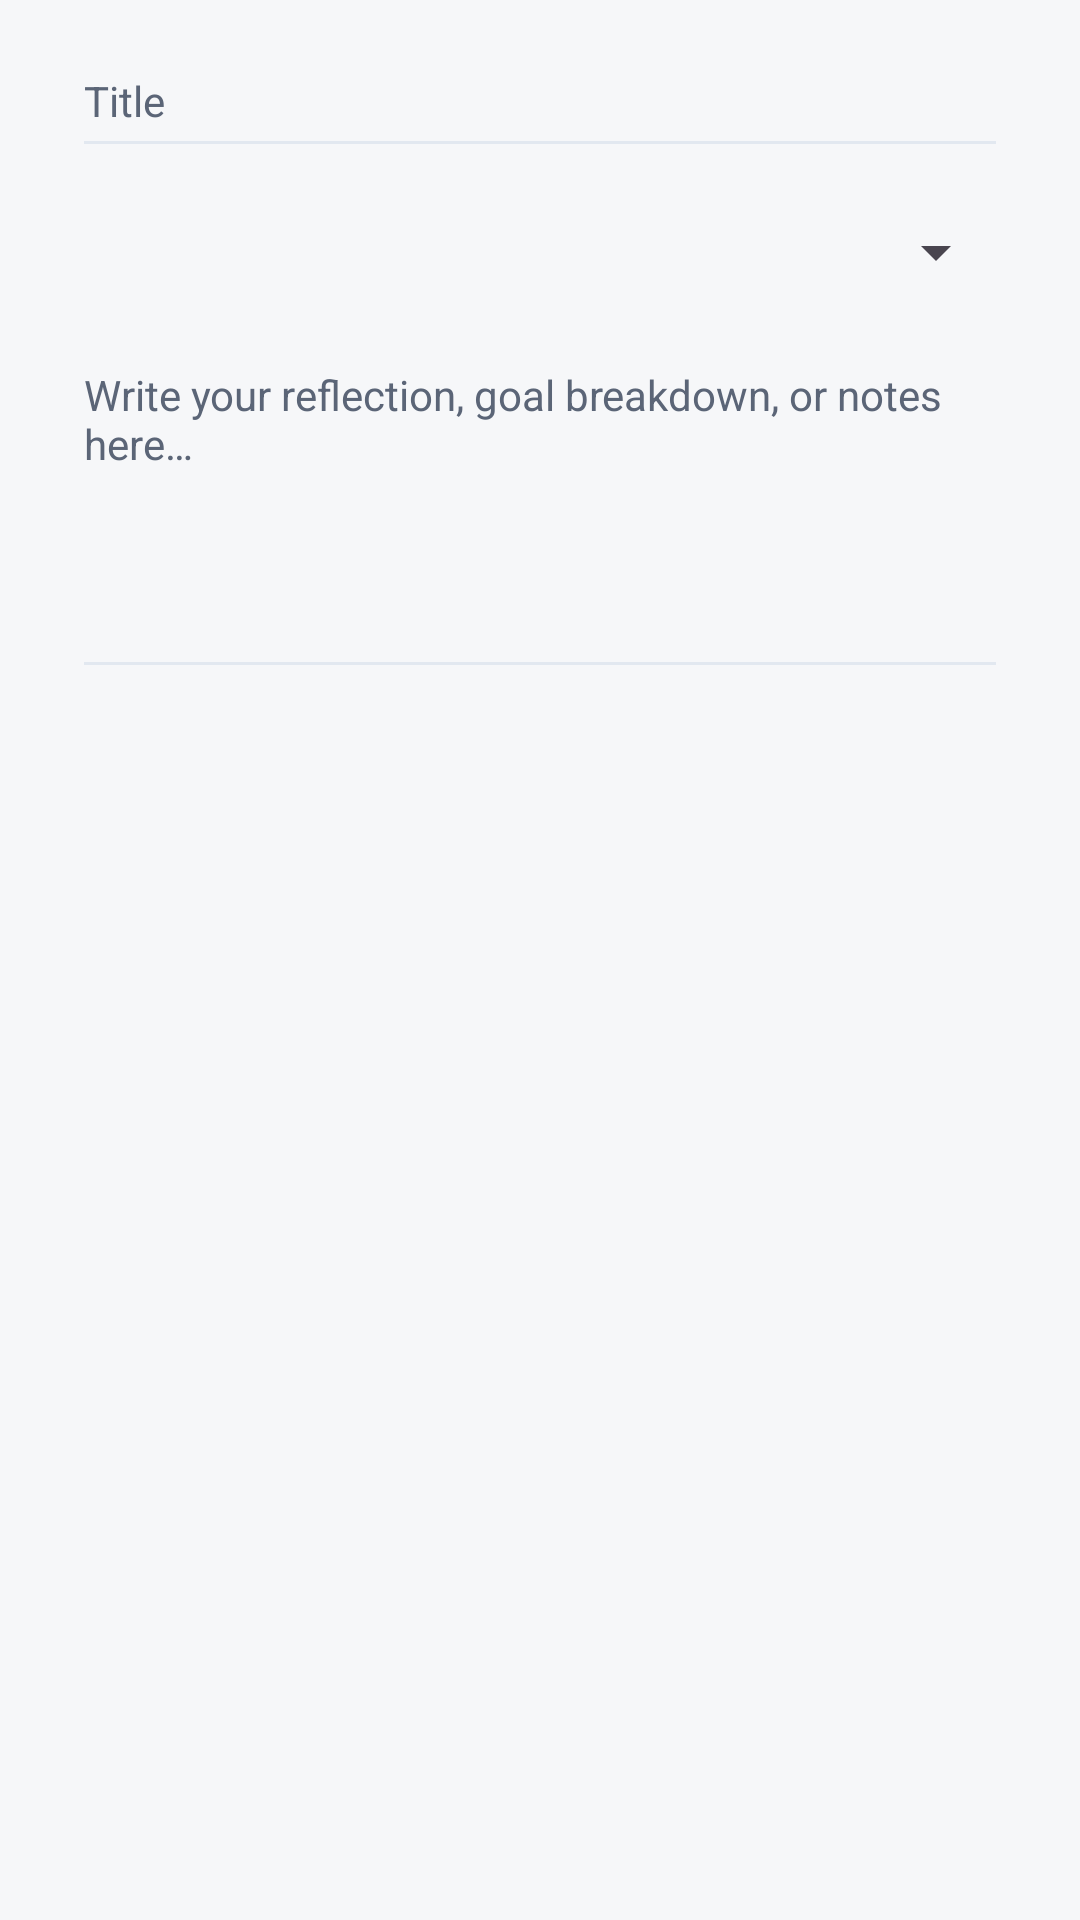

Reconstruct the res/layout file that produces this screen, plus the resources it refers to.
<!-- AndroidManifest.xml: application theme Theme.IroncladOS -->
<!-- res/layout/dialog_note.xml -->
<?xml version="1.0" encoding="utf-8"?>
<ScrollView xmlns:android="http://schemas.android.com/apk/res/android"
    android:layout_width="match_parent"
    android:layout_height="wrap_content"
    android:fillViewport="true">

    <LinearLayout
        android:layout_width="match_parent"
        android:layout_height="wrap_content"
        android:orientation="vertical"
        android:paddingStart="24dp"
        android:paddingTop="8dp"
        android:paddingEnd="24dp">

        <EditText
            android:id="@+id/noteTitleInput"
            android:layout_width="match_parent"
            android:layout_height="wrap_content"
            android:backgroundTint="@color/divider"
            android:hint="@string/note_title_hint"
            android:inputType="textCapSentences"
            android:maxLines="2"
            android:minHeight="48dp"
            android:textAlignment="viewStart"
            android:textColor="@color/text_primary"
            android:textColorHint="@color/text_secondary"
            android:textSize="14sp" />

        <Spinner
            android:id="@+id/noteNotebookInput"
            android:layout_width="match_parent"
            android:layout_height="48dp"
            android:layout_marginTop="4dp"
            android:entries="@array/note_notebooks"
            android:spinnerMode="dropdown" />

        <EditText
            android:id="@+id/noteBodyInput"
            android:layout_width="match_parent"
            android:layout_height="wrap_content"
            android:layout_marginTop="4dp"
            android:backgroundTint="@color/divider"
            android:gravity="top|start"
            android:hint="@string/note_body_hint"
            android:inputType="textMultiLine|textCapSentences"
            android:minLines="6"
            android:textAlignment="viewStart"
            android:textColor="@color/text_primary"
            android:textColorHint="@color/text_secondary"
            android:textSize="14sp" />
    </LinearLayout>
</ScrollView>
<!-- resources referenced by this layout -->
<resources>
  <string-array name="note_notebooks">
          <item>@string/notebook_diary</item>
          <item>@string/notebook_goals</item>
          <item>@string/notebook_urge</item>
          <item>@string/notebook_notes</item>
      </string-array>
  <color name="divider">#E2E8F0</color>
  <color name="text_primary">#0B1220</color>
  <color name="text_secondary">#5B6577</color>
  <string name="note_body_hint">Write your reflection, goal breakdown, or notes here…</string>
  <string name="note_title_hint">Title</string>
  <style name="Theme.IroncladOS" parent="Theme.Material3.DayNight.NoActionBar">
          <item name="android:colorBackground">@color/bg</item>
          <item name="colorSurface">@color/surface</item>
          <item name="colorSurfaceVariant">@color/surface_alt</item>
          <item name="colorPrimary">@color/brand</item>
          <item name="colorOnPrimary">@color/on_brand</item>
          <item name="colorPrimaryContainer">@color/brand_soft</item>
          <item name="colorOnPrimaryContainer">@color/text_primary</item>
          <item name="colorSecondary">@color/accent</item>
          <item name="colorOnSurface">@color/text_primary</item>
          <item name="colorOnSurfaceVariant">@color/text_secondary</item>
          <item name="colorOutline">@color/divider</item>
          <item name="android:statusBarColor">@color/bg</item>
          <item name="android:navigationBarColor">@color/bg</item>
          <item name="android:windowLightStatusBar">true</item>
          <item name="android:windowLightNavigationBar" tools:targetApi="27">true</item>
          <item name="materialAlertDialogTheme">@style/ThemeOverlay.IroncladOS.Dialog</item>
      </style>
  <string name="notebook_diary">Diary</string>
  <string name="notebook_goals">Goals &amp; Vision</string>
  <string name="notebook_urge">Urge Reflection</string>
  <string name="notebook_notes">Notes</string>
  <color name="bg">#F6F7F9</color>
  <color name="surface">#FFFFFF</color>
  <color name="surface_alt">#F0F2F5</color>
  <color name="brand">#0F172A</color>
  <color name="on_brand">#FFFFFF</color>
  <color name="brand_soft">#E2E8F0</color>
  <color name="accent">#0D9488</color>
  <style name="ThemeOverlay.IroncladOS.Dialog" parent="ThemeOverlay.Material3.MaterialAlertDialog">
          <item name="colorSurface">@color/surface</item>
          <item name="colorOnSurface">@color/text_primary</item>
      </style>
</resources>
